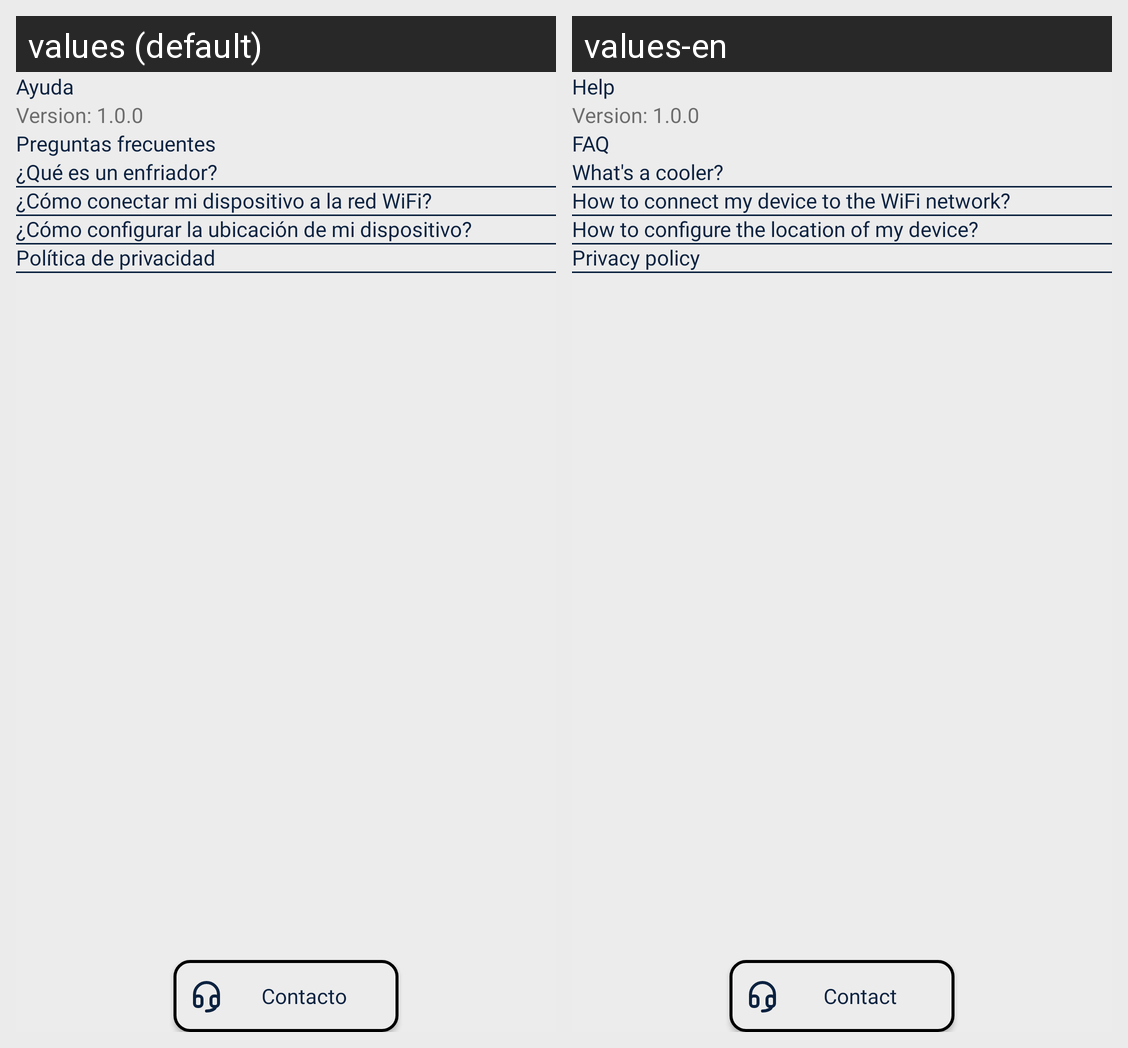

For this localized Android screen grid, give each drawn string resource with its value in every locale shown.
Android screen res/layout/fragment_help_main.xml rendered under 2 locales, left to right: values (default), values-en. Device: Nexus 5 (rendered at 1080×1920; each locale shown at half size, 540×960, under a caption strip naming it); theme AppTheme.NoActionBar.
Strings drawn on this screen, with the default value and each locale's value (text and hints the layout hard-codes, and strings that could not be matched under every locale, appear in the picture but are not listed):

help
  values: Ayuda
  values-en: Help

faq
  values: Preguntas frecuentes
  values-en: FAQ

what_s_a_cooler
  values: ¿Qué es un enfriador?
  values-en: What's a cooler?

how_to_connect_my_device_to_the_wifi_network
  values: ¿Cómo conectar mi dispositivo a la red WiFi?
  values-en: How to connect my device to the WiFi network?

how_to_configure_the_location_of_my_device
  values: ¿Cómo configurar la ubicación de mi dispositivo?
  values-en: How to configure the location of my device?

privacy_policy
  values: Política de privacidad
  values-en: Privacy policy

contact
  values: Contacto
  values-en: Contact
